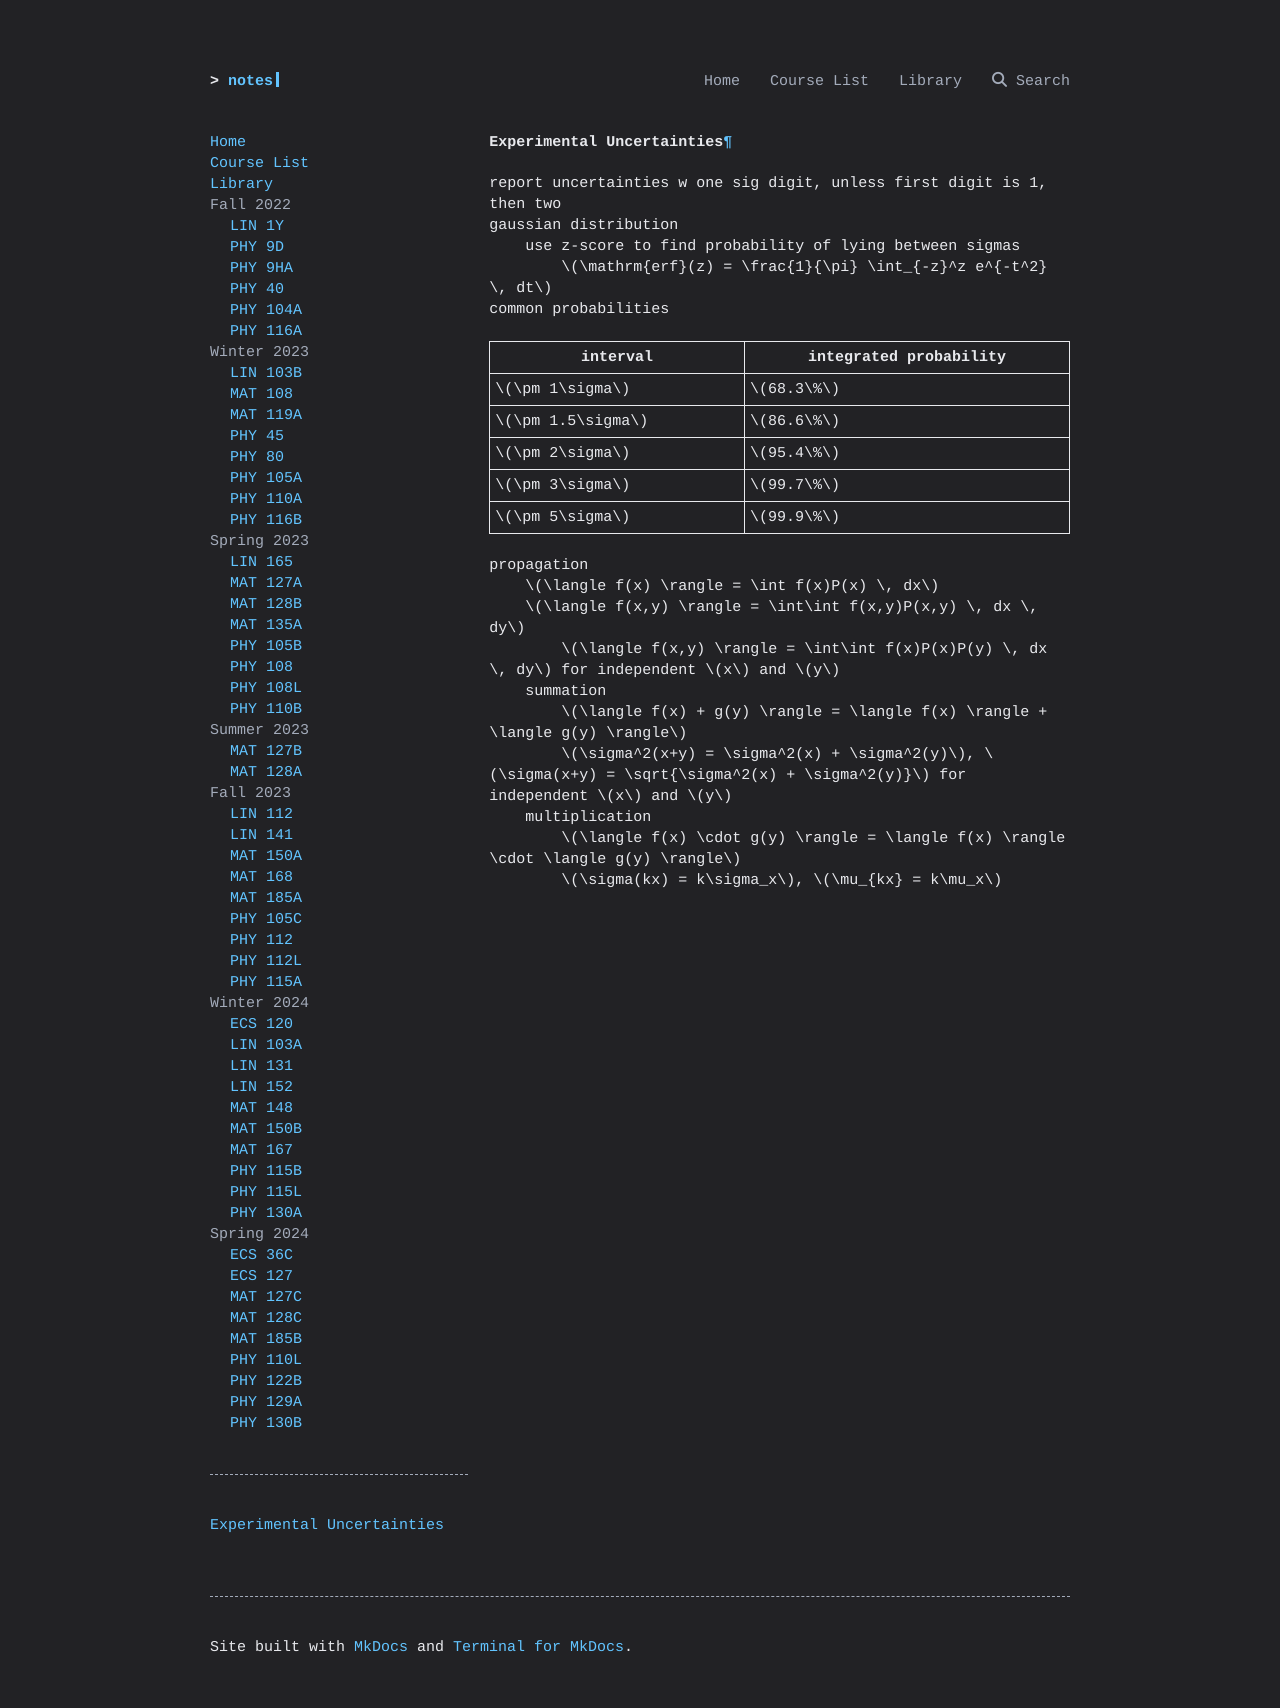

repository: ravidosa/notes · page: notes/experimental-uncertainties/index.html · generator: mkdocs

# Experimental Uncertainties
report uncertainties w one sig digit, unless first digit is 1, then two
gaussian distribution
	use z-score to find probability of lying between sigmas
		$\mathrm{erf}(z) = \frac{1}{\pi} \int_{-z}^z e^{-t^2} \, dt$
common probabilities

| interval        | integrated probability |
| --------------- | ---------------------- |
| $\pm 1\sigma$   | $68.3\%$               |
| $\pm 1.5\sigma$ | $86.6\%$               |
| $\pm 2\sigma$   | $95.4\%$               |
| $\pm 3\sigma$   | $99.7\%$               |
| $\pm 5\sigma$   | $99.9\%$               |

propagation
	$\langle f(x) \rangle = \int f(x)P(x) \, dx$
	$\langle f(x,y) \rangle = \int\int f(x,y)P(x,y) \, dx \, dy$
		$\langle f(x,y) \rangle = \int\int f(x)P(x)P(y) \, dx \, dy$ for independent $x$ and $y$
	summation
		$\langle f(x) + g(y) \rangle = \langle f(x) \rangle + \langle g(y) \rangle$
		$\sigma^2(x+y) = \sigma^2(x) + \sigma^2(y)$, $\sigma(x+y) = \sqrt{\sigma^2(x) + \sigma^2(y)}$ for independent $x$ and $y$
	multiplication
		$\langle f(x) \cdot g(y) \rangle = \langle f(x) \rangle \cdot \langle g(y) \rangle$
		$\sigma(kx) = k\sigma_x$, $\mu_{kx} = k\mu_x$
		
	
